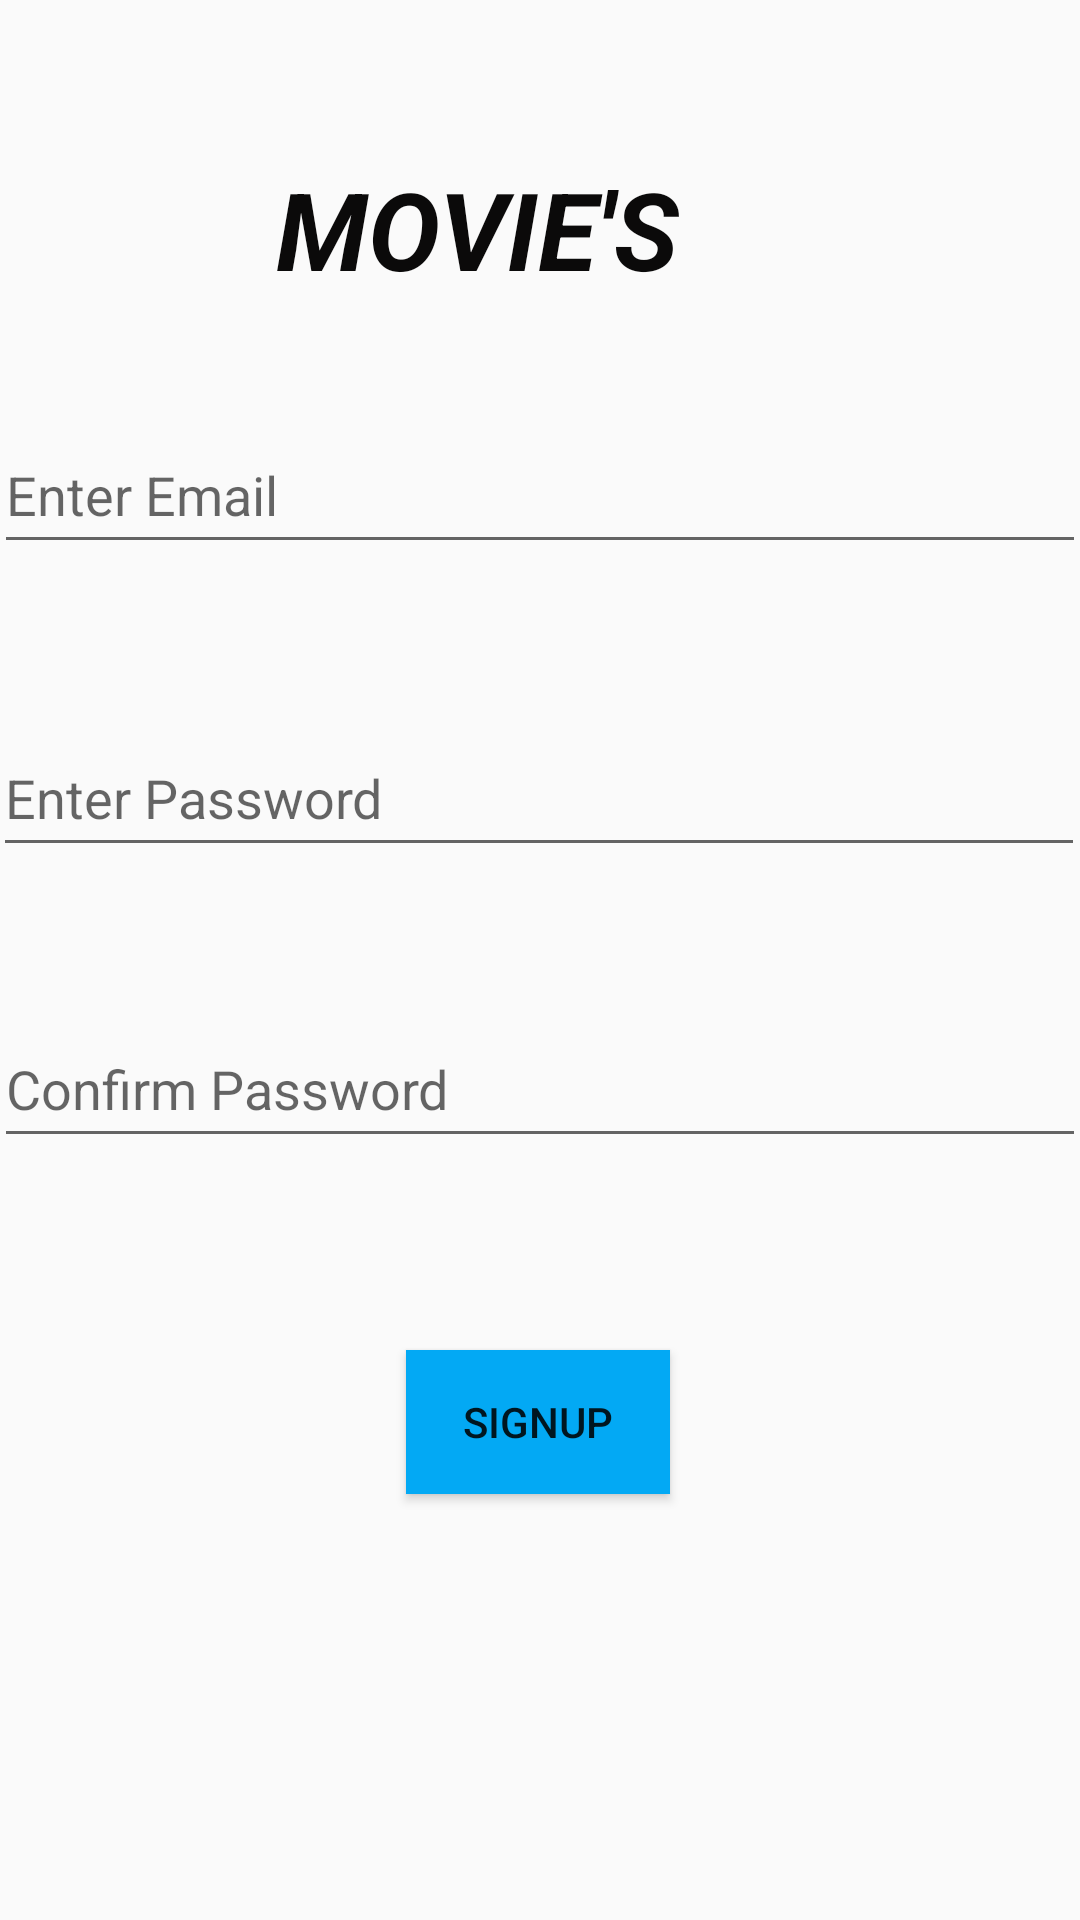

Produce the Android XML layout that renders to this screen, including the resource entries it uses.
<!-- AndroidManifest.xml: application theme Theme.AppCompat.Light.NoActionBar -->
<!-- res/layout/activity_registration.xml -->
<?xml version="1.0" encoding="utf-8"?>
<androidx.constraintlayout.widget.ConstraintLayout xmlns:android="http://schemas.android.com/apk/res/android"
    xmlns:app="http://schemas.android.com/apk/res-auto"
    xmlns:tools="http://schemas.android.com/tools"
    android:layout_width="match_parent"
    android:layout_height="match_parent"
    android:background="@drawable/mob2"
    android:textAlignment="center"
    tools:context=".activities.RegisterActivity">


    











    <TextView
        android:id="@+id/tvRegistr"
        android:layout_width="176dp"
        android:layout_height="55dp"
        android:layout_marginTop="52dp"
        android:text="MOVIE'S"
        android:textColor="#0B0A0A"
        android:textSize="36sp"
        android:textStyle="bold|italic"
        app:layout_constraintEnd_toEndOf="parent"
        app:layout_constraintStart_toStartOf="parent"
        app:layout_constraintTop_toTopOf="parent" />

    <Button
        android:id="@+id/btnSignup"
        android:layout_width="wrap_content"
        android:layout_height="wrap_content"
        android:layout_marginTop="64dp"
        android:background="#2196F3"
        android:backgroundTint="#03A9F4"
        android:text="SignUp"
        app:layout_constraintEnd_toEndOf="parent"
        app:layout_constraintHorizontal_bias="0.498"
        app:layout_constraintStart_toStartOf="parent"
        app:layout_constraintTop_toBottomOf="@+id/etConfirmpassword" />

    <EditText
        android:id="@+id/edEmail"
        android:layout_width="364sp"
        android:layout_height="49sp"
        android:layout_marginTop="32dp"
        android:ems="10"
        android:hint="Enter Email"
        android:inputType="textEmailAddress"
        app:layout_constraintEnd_toEndOf="parent"
        app:layout_constraintHorizontal_bias="0.659"
        app:layout_constraintStart_toStartOf="parent"
        app:layout_constraintTop_toBottomOf="@+id/tvRegistr" />

    <EditText
        android:id="@+id/edPassword"
        android:layout_width="364sp"
        android:layout_height="49sp"
        android:layout_marginTop="52dp"
        android:ems="10"
        android:hint="Enter Password"
        android:inputType="textPassword"
        app:layout_constraintEnd_toEndOf="parent"
        app:layout_constraintHorizontal_bias="0.723"
        app:layout_constraintStart_toStartOf="parent"
        app:layout_constraintTop_toBottomOf="@+id/edEmail" />

    <EditText
        android:id="@+id/etConfirmpassword"
        android:layout_width="364sp"
        android:layout_height="49sp"
        android:layout_marginTop="48dp"
        android:ems="10"
        android:hint="Confirm Password"
        android:inputType="textPassword"
        app:layout_constraintEnd_toEndOf="parent"
        app:layout_constraintHorizontal_bias="0.666"
        app:layout_constraintStart_toStartOf="parent"
        app:layout_constraintTop_toBottomOf="@+id/edPassword" />

</androidx.constraintlayout.widget.ConstraintLayout>
<!-- resources referenced by this layout -->
<resources>

</resources>
